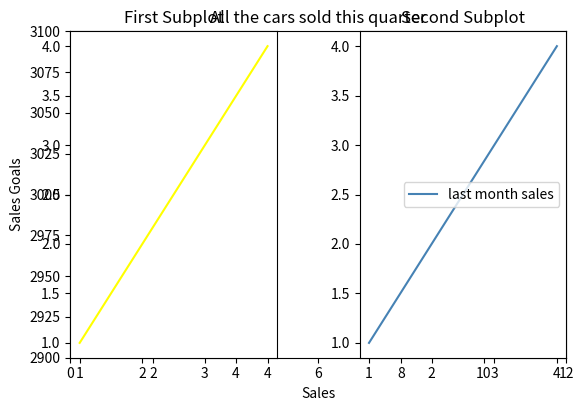

Python code for this plot: (Note: this script raises an exception after producing the figure.)
##################################### DATA VISULIZATION WITH MATPLOTLIB #######################################

# Importing Matplotlib 
# Syntax Example:
from matplotlib import pyplot as plt

# Ploting a bsic line graph
# Syntax Example:
x_values = [0, 1, 2, 3, 4]
y_values = [0, 1, 4, 8, 15]
plt.plot(x_values, y_values)
plt.show()

# We can specify linestyle, line color and marker with these keywords:
# Syntax Example:
# linestyle
plt.plot(x_values, y_values, linestyle='')
# line color
plt.plot(x_values, y_values, color='blue')
# marker
plt.plot(x_values, y_values, marker='o')

# Zooming in on your plot to get clear details.
# The plt.axis list should contain the minimux and maximun value from every list.
# Syntax Example:
x = [0, 1, 2, 3, 4]
y = [0, 1, 4, 8, 15]
plt.plot(x, y)
plt.axis([0, 3, 2, 4]) # When we want x=0, x=3 and y=2, y=5
plt.show()

# Labeling the axis
# Syntax Example:
x = range(10)
y = [200, 210, 220, 180, 195, 230, 265, 240, 190, 195]
plt.plot(x, y)
plt.axis([0, 12, 2900, 3100])
plt.xlabel("Sales")
plt.ylabel("Sales Goals")
plt.title("All the cars sold this quarter")

plt.show()

# Creating subplots in case we want to display the same graph with different lines.
# The command plt.subplot() needs three arguments to be passed into it:
# - The number of rows of subplots
# - The number of columns of subplots
# - The index of the subplot we want to create
# Syntax Example:
# Data sets
x = [1, 2, 3, 4]
y = [1, 2, 3, 4]

# First Subplot
plt.subplot(1, 2, 1)
plt.plot(x, y, color='yellow')
plt.title('First Subplot')

# Second Subplot
plt.subplot(1, 2, 2)
plt.plot(x, y, color='steelblue')
plt.title('Second Subplot')

# Display both subplots
plt.show()

# We can customize the spacing between our subplots to make sure that the figure we create is visible and easy to understand. 
# To do this, we use the plt.subplots_adjust() command. .subplots_adjust() has some keyword arguments that can move your plots within the figure:
# - left — the left-side margin, with a default of 0.125. You can increase this number to make room for a y-axis label
# - right — the right-side margin, with a default of 0.9. You can increase this to make more room for the figure, or decrease it to make room for a legend
# - bottom — the bottom margin, with a default of 0.1. You can increase this to make room for tick mark labels or an x-axis label
# - top — the top margin, with a default of 0.9
# - wspace — the horizontal space between adjacent subplots, with a default of 0.2
# - space — the vertical space between adjacent subplots, with a default of 0.2
# Syntax Example:
plt.subplots_adjust(wspace=0.40, bottom=0.2)

# Legend
# The "plt.legend" can take a keyword argument "loc" which will position the legend on the figure
# Syntax Example:
plt.legend(['last month sales', 'this month sales'], loc=5)

# Modifying tick marks
# Syntax Example:
ax = plt.subplot()
ax.set_xticks(sales)
ax.set_xticklabels(month_sales)
ax.set_yticks([0.10, 0.25, 0.5, 0.75])
ax.set_yticklabels(["15%", "20%", "45%", "65%"])

plt.show()

# Modifying and saving figures
# Syntax Example:
plt.close('all')
plt.figure()
plt.plot(sales, month_sales)
plt.savefig('thi_month_sales.png')
plt.figure(figsize=(8, 5))
plt.plot(year_sales, sales_goals)
plt.savefig('new_sales_goal.png')

# I hope this was helpfull.
# Thank you very much.